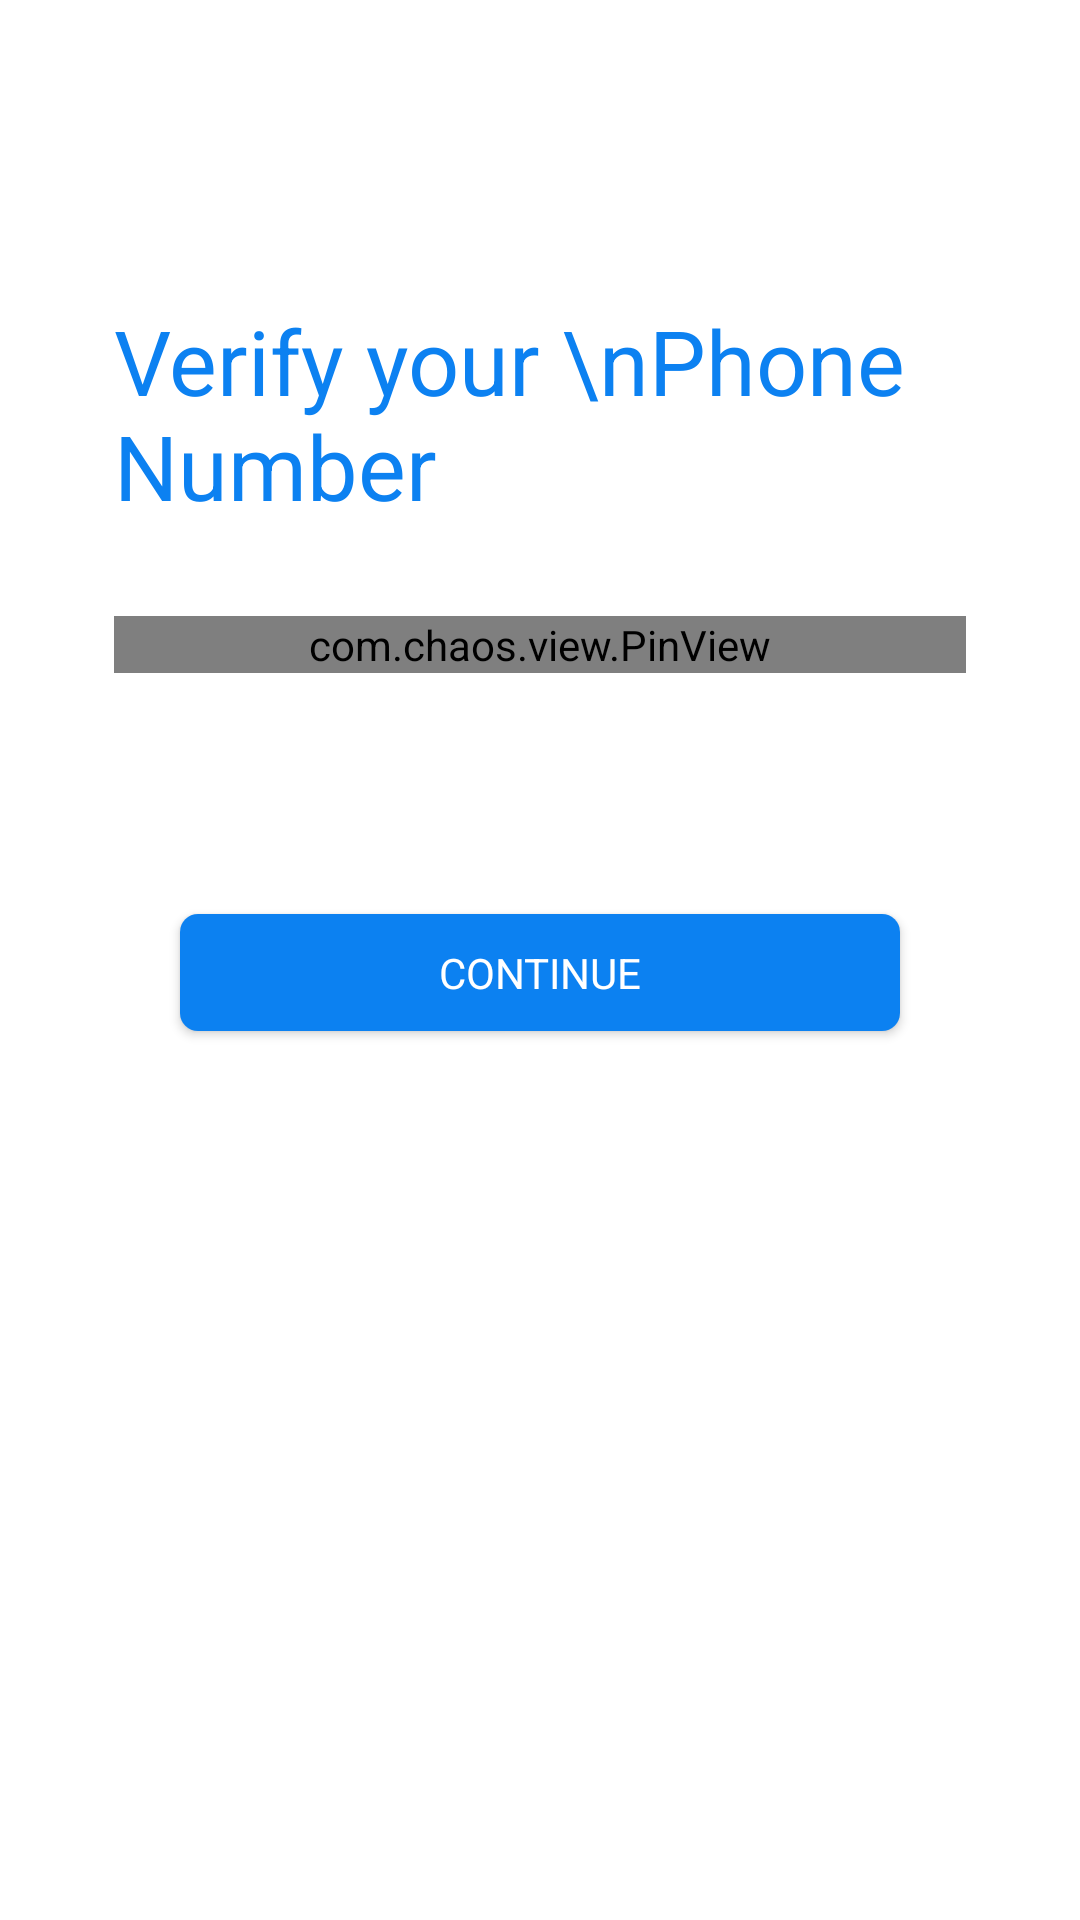

Write the Android layout XML for this screen, with the resource values it uses.
<!-- AndroidManifest.xml: application theme Theme.MediBlog -->
<!-- res/layout/activity_otp.xml -->
<?xml version="1.0" encoding="utf-8"?>
<RelativeLayout xmlns:android="http://schemas.android.com/apk/res/android"
    xmlns:app="http://schemas.android.com/apk/res-auto"
    xmlns:tools="http://schemas.android.com/tools"
    android:layout_width="match_parent"
    android:layout_height="match_parent"
    tools:context=".OtpActivity">


    <TextView
        android:id="@+id/text_view_verify_your_number"
        android:layout_width="match_parent"
        android:layout_height="wrap_content"
        android:layout_marginStart="38dp"
        android:layout_marginTop="100dp"
        android:layout_marginEnd="38dp"
        android:text="Verify your \nPhone Number"
        android:textColor="@color/teal_200"
        android:textSize="30sp" />


    <com.chaos.view.PinView
        android:id="@+id/pinView"
        style="@style/PinWidget.PinView"
        android:layout_width="match_parent"
        android:layout_height="wrap_content"
        android:layout_below="@+id/text_view_verify_your_number"
        android:layout_marginStart="38dp"
        android:layout_marginEnd="38dp"
        android:layout_marginTop="30dp"
        android:inputType="number"
        android:textColor="#000"
        android:textSize="14sp"
        app:itemCount="4"
        app:itemHeight="40dp"
        app:itemWidth="40dp"
        app:itemRadius="6dp"
        app:itemSpacing="4dp"
        app:lineColor="#7A7A7A"
        app:lineWidth="1dp"
        app:viewType="rectangle" />

    <TextView
        android:id="@+id/text_view_error"
        android:layout_width="match_parent"
        android:layout_height="wrap_content"
        android:layout_below="@+id/pinView"
        android:layout_marginStart="38dp"
        android:layout_marginTop="4dp"
        android:layout_marginEnd="38dp"
        android:text="Enter Valid OTP"
        android:textColor="@color/red"
        android:visibility="gone"
        android:textSize="15sp" />

    <TextView
        android:id="@+id/text_view_verify_your_number_desc"
        android:layout_width="match_parent"
        android:layout_height="wrap_content"
        android:layout_below="@+id/text_view_error"
        android:layout_marginStart="38dp"
        android:layout_marginTop="30dp"
        android:layout_marginEnd="38dp"
        android:textColor="@color/black"
        android:textSize="15sp" />



    <TextView
        android:id="@+id/text_view_continue"
        android:layout_width="match_parent"
        android:layout_height="wrap_content"
        android:layout_centerHorizontal="true"
        android:layout_below="@+id/text_view_verify_your_number_desc"
        android:background="@drawable/btn_login"
        android:elevation="2dp"
        android:layout_marginStart="60dp"
        android:layout_marginTop="30dp"
        android:layout_marginEnd="60dp"
        android:padding="10dp"
        android:text="CONTINUE"
        android:textAlignment="center"
        android:textColor="#FFF"
        android:textSize="14sp" />


</RelativeLayout>
<!-- resources referenced by this layout -->
<resources>
  <color name="black">#FF000000</color>
  <color name="red">#F44336</color>
  <color name="teal_200">#0c81f1</color>
  <!-- drawable btn_login (drawable) -->
  <?xml version="1.0" encoding="utf-8"?>
  <shape xmlns:android="http://schemas.android.com/apk/res/android"
      android:shape="rectangle">
  
      <solid
          android:color="@color/teal_200"/>
  
      <corners
          android:radius="6dp"/>
  
  </shape>
  <style name="Theme.MediBlog" parent="Theme.MaterialComponents.DayNight.NoActionBar">
          
          <item name="colorPrimary">@color/purple_500</item>
          <item name="colorPrimaryVariant">@color/purple_700</item>
          <item name="colorOnPrimary">@color/white</item>
          
          <item name="colorSecondary">@color/teal_200</item>
          <item name="colorSecondaryVariant">@color/teal_700</item>
          <item name="colorOnSecondary">@color/black</item>
          
          <item name="android:statusBarColor" tools:targetApi="l">?attr/colorPrimaryVariant</item>
          
      </style>
  <color name="purple_500">#0c81f1</color>
  <color name="purple_700">#0c81f1</color>
  <color name="white">#FFFFFFFF</color>
  <color name="teal_700">#FF018786</color>
</resources>
